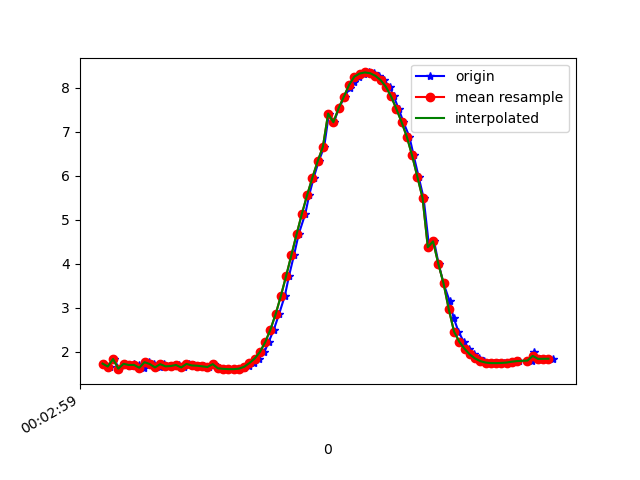

The file beside this chart, header and first rows:
1617667379767, 363016410156709, 1.7356471, -2.460309, 9.326009
1617667379787, 363016429387479, 1.669, -2.579, 9.306
1617667379804, 363016448618249, 1.84, -2.319, 9.342
1617667379823, 363016467849019, 1.622, -2.575, 9.315
1617667379843, 363016487079789, 1.731, -2.579, 9.295
1617667379863, 363016506310559, 1.685, -2.556, 9.31
1617667379879, 363016525541329, 1.724, -2.727, 9.254
1617667379899, 363016544772099, 1.706, -2.676, 9.272
1617667379919, 363016564002869, 1.642, -2.694, 9.278
1617667379937, 363016583233639, 1.768, -2.7, 9.253
1617667379956, 363016602464409, 1.726, -2.667, 9.271
1617667379978, 363016621695179, 1.65, -2.776, 9.253
1617667379996, 363016640925949, 1.723, -2.746, 9.248
1617667380013, 363016660156719, 1.673, -2.715, 9.266
1617667380032, 363016679387489, 1.681, -2.887, 9.213
1617667380051, 363016698618259, 1.705, -2.858, 9.218
1617667380072, 363016717849029, 1.648, -2.856, 9.229
1617667380090, 363016737079799, 1.729, -2.951, 9.184
1617667380109, 363016756310569, 1.694, -2.956, 9.189
1617667380127, 363016775541339, 1.688, -2.944, 9.194
1617667380148, 363016794772109, 1.674, -2.943, 9.197
1617667380167, 363016814002879, 1.659, -2.945, 9.199
1617667380184, 363016833233649, 1.724, -2.557, 9.302
1617667380203, 363016852464419, 1.629, -2.93, 9.209
1617667380224, 363016871695189, 1.617, -2.917, 9.215
1617667380241, 363016890925959, 1.61, -2.909, 9.219
1617667380260, 363016910156729, 1.61, -2.91, 9.218
1617667380281, 363016929387499, 1.622, -2.918, 9.214
1617667380301, 363016948618269, 1.644, -2.928, 9.207
1617667380318, 363016967849039, 1.683, -2.907, 9.206
1617667380336, 363016987079809, 1.749, -2.814, 9.223
1617667380356, 363017006310579, 1.852, -2.656, 9.25
1617667380377, 363017025541349, 2, -2.491, 9.265
1617667380393, 363017044772119, 2.221, -2.344, 9.253
1617667380413, 363017064002889, 2.509, -2.19, 9.217
1617667380433, 363017083233659, 2.86, -2.009, 9.155
1617667380455, 363017102464429, 3.276, -1.824, 9.054
1617667380471, 363017121695199, 3.729, -1.654, 8.911
1617667380490, 363017140925969, 4.201, -1.483, 8.729
1617667380508, 363017160156739, 4.678, -1.276, 8.516
1617667380533, 363017179387509, 5.137, -1.024, 8.283
1617667380548, 363017198618279, 5.563, -0.7756, 8.03
1617667380565, 363017217849049, 5.957, -0.5622, 7.761
1617667380584, 363017237079819, 6.327, -0.3526, 7.476
1617667380605, 363017256310589, 6.656, -0.1126, 7.192
1617667380623, 363017275541359, 7.411, 0.1675, 6.411
1617667380642, 363017294772129, 7.214, 0.3051, 6.626
1617667380661, 363017314002899, 7.532, 0.4416, 6.254
1617667380683, 363017333233669, 7.794, 0.5909, 5.911
1617667380702, 363017352464439, 7.987, 0.7826, 5.625
1617667380718, 363017371695209, 8.138, 0.9557, 5.376
1617667380737, 363017390925979, 8.251, 1.077, 5.178
1617667380756, 363017410156749, 8.319, 1.158, 5.049
1617667380776, 363017429387519, 8.344, 1.208, 4.995
1617667380794, 363017448618289, 8.327, 1.246, 5.015
1617667380813, 363017467849059, 8.268, 1.263, 5.107
1617667380832, 363017487079829, 8.171, 1.234, 5.269
1617667380854, 363017506310599, 8.021, 1.173, 5.508
1617667380870, 363017525541369, 7.801, 1.103, 5.829
1617667380889, 363017544772139, 7.518, 1.003, 6.206
1617667380907, 363017564002909, 7.218, 0.8417, 6.575
... 30 more rows
